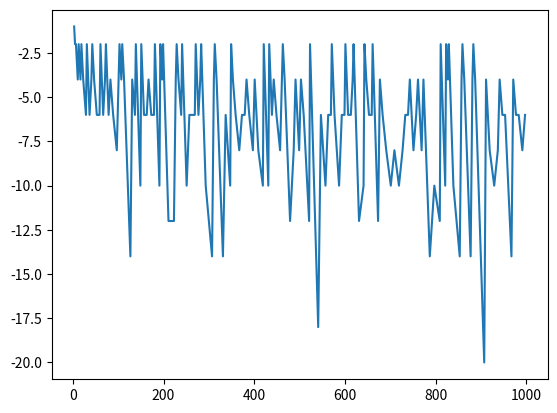
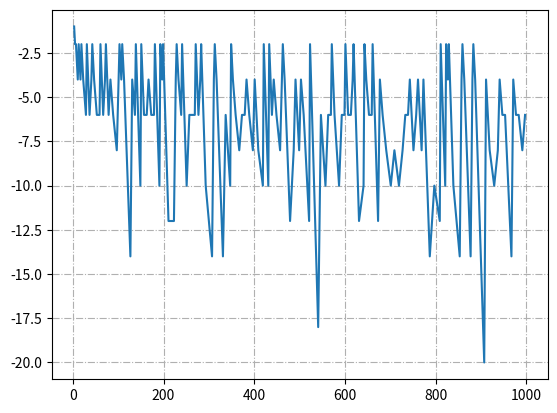

Source code (Python) for these figures, in order:
import sympy
import matplotlib.pyplot as plt
import numpy as np
import sys

np.set_printoptions(precision=2, threshold=sys.maxsize, suppress=True)


def help_running_sum(alist):
    """
    With leading zero? nope
    """
    return [b-a for a, b in zip(alist[1:], alist[:-1])]


def binearspass():
    primes = [2, 3, 5, 7, 11, 13, 17, 19, 23, 29, 31, 37, 41, 43, 47, 53, 59, 61, 67, 71, 73, 79, 83, 89, 97, 101, 103, 107, 109, 113, 127]
    primes2 = [[0, 1], [2, 3], [5, 7], [11, 13], [17, 19, 23, 29, 31], [37, 41, 43, 47, 53, 59, 61], [67, 71, 73, 79, 83, 89, 97, 101, 103, 107, 109, 113, 127]]
    bins = [[bin(x) for x in xs] for xs in primes2]
    for x in bins:
        print(x)


def altering_sum_plus_minus(pmax=1000):
    """
    Altering sum of primes; +2, -3, +5, -7
    """
    ppp = list(sympy.primerange(0, pmax))
    pp_count = [sympy.primepi(x) for x in range(pmax)]

    altsum = 0
    p_altsum = []
    fuk = 1
    for p in ppp:
        altsum += p * fuk
        fuk *= -1
        p_altsum.append(altsum)

    p_even = p_altsum[0::2]
    p_odd = p_altsum[1::2]

    p_altsum_abs = [abs(x) for x in p_altsum]
    p_altsum_mean = [sum(p_altsum[0:x]) / len(p_altsum[0:x]) for x in range(1, len(p_altsum))]

    altsum_even_mean = np.array([(sum(p_even[0:x][::2]) - sum(p_even[1:x][::2])) / len(p_even[0:x]) for x in range(1, len(p_even))])
    altsum_odd_mean = np.array([(sum(p_odd[0:x][::2]) - sum(p_odd[1:x][::2])) / len(p_odd[0:x]) for x in range(1, len(p_odd))])

    lul_remerge = [*zip(altsum_even_mean, altsum_odd_mean)]
    lul_remerge = np.array([item for t in lul_remerge for item in t])
    # print(lul_remerge)
    print(ppp)
    print(p_altsum)

    # print(np.array(p_altsum_mean))
    t = p_altsum_mean
    hmmmm = np.array([abs(abs(j) - abs(i)) for i, j in zip(t[:-1], t[1:])])
    p_diff = [abs(p_altsum_abs[x] - p_altsum_abs[x - 1]) for x in range(1, len(p_altsum_abs))]

    """another test"""
    asdasd = help_running_sum(ppp)
    print(asdasd)

    # print(p_altsum)
    # print(p_odd)
    # print(p_diff)


    with plt.rc_context(rc={}):
        fig, ax = plt.subplots()
        ax.plot(np.array(ppp[1:]), asdasd)
        plt.show()

        # ax.plot(p_altsum)
        # ax.plot([abs(x) for x in p_altsum])
        # ax.plot([p_diff[x] for x in p_diff])
        # ax.plot(p_diff)
        # # ax.plot(hmmmm)
        # ax.plot(lul_remerge)
        # plt.plot(p_altsum[1::2])
        ax.grid(True, linestyle='-.')


def plottingspass(nmax=100):
    approx_prime_count = [(x/(sympy.log(x))) for x in range(2, nmax)]
    with plt.rc_context(rc={}):
        fig, ax = plt.subplots()
        ax.plot(approx_prime_count)
        ax.grid(True, linestyle='-.')
        plt.show()


if __name__ == '__main__':
    altering_sum_plus_minus()
